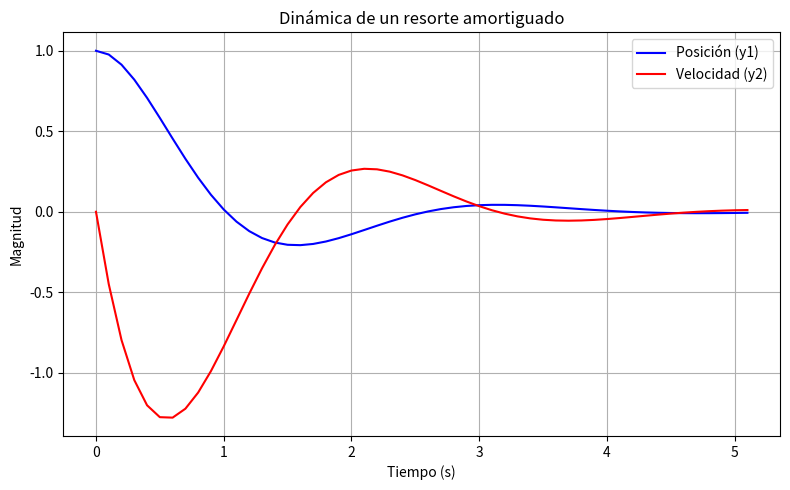

Generate this figure with matplotlib:
# [redacted]
import numpy as np
import matplotlib.pyplot as plt

# Definir el sistema de ecuaciones diferenciales
def f(t, y1, y2):
    dy1_dt = y2
    dy2_dt = -2*y2 - 5*y1
    return dy1_dt, dy2_dt

# Método de Runge-Kutta de 4to orden para sistemas de primer orden
def runge_kutta_4_system(f, t0, y1_0, y2_0, t_end, h):
    t_vals = [t0]
    y1_vals = [y1_0]
    y2_vals = [y2_0]
    
    t = t0
    y1 = y1_0
    y2 = y2_0
    
    while t < t_end:
        k1y1, k1y2 = f(t, y1, y2)
        k2y1, k2y2 = f(t + h/2, y1 + h/2 * k1y1, y2 + h/2 * k1y2)
        k3y1, k3y2 = f(t + h/2, y1 + h/2 * k2y1, y2 + h/2 * k2y2)
        k4y1, k4y2 = f(t + h, y1 + h * k3y1, y2 + h * k3y2)
        
        y1 += h * (k1y1 + 2*k2y1 + 2*k3y1 + k4y1) / 6
        y2 += h * (k1y2 + 2*k2y2 + 2*k3y2 + k4y2) / 6
        t += h
        
        t_vals.append(t)
        y1_vals.append(y1)
        y2_vals.append(y2)
    
    return t_vals, y1_vals, y2_vals

# Parámetros iniciales
t0 = 0
y1_0 = 1  # posición inicial
y2_0 = 0  # velocidad inicial
t_end = 5
h = 0.1

# Resolver el sistema usando Runge-Kutta
t_vals, y1_vals, y2_vals = runge_kutta_4_system(f, t0, y1_0, y2_0, t_end, h)

# Mostrar los resultados en una tabla
print(f"{'t (s)':>10} {'y1 (Posición)':>15} {'y2 (Velocidad)':>15}")
for i in range(len(t_vals)):
    print(f"{t_vals[i]:10.2f} {y1_vals[i]:15.6f} {y2_vals[i]:15.6f}")

# Graficar la trayectoria de la masa
plt.figure(figsize=(8,5))
plt.plot(t_vals, y1_vals, 'b-', label='Posición (y1)')
plt.plot(t_vals, y2_vals, 'r-', label='Velocidad (y2)')
plt.xlabel("Tiempo (s)")
plt.ylabel("Magnitud")
plt.title("Dinámica de un resorte amortiguado")
plt.legend()
plt.grid(True)
plt.tight_layout()
plt.show()
